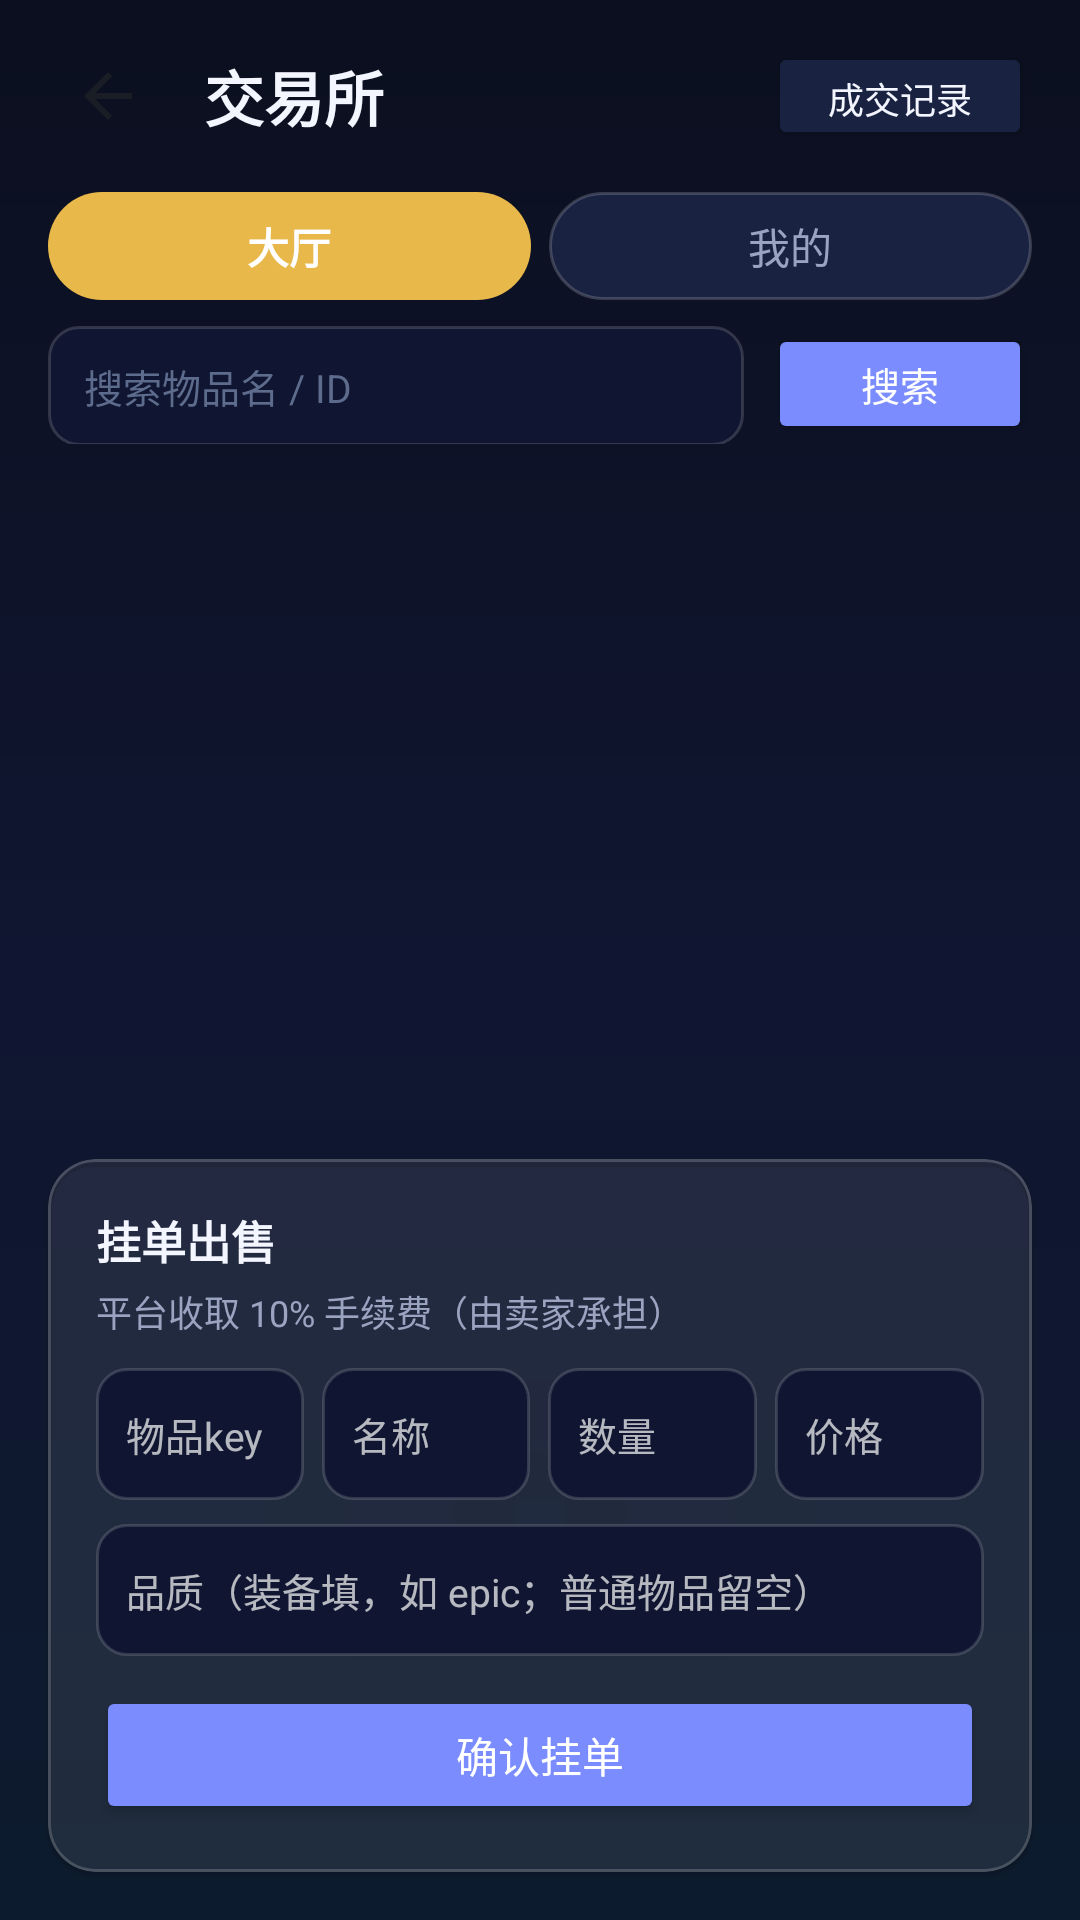

Here is an Android app screen rendered from its layout file. Give the layout XML and the strings, colors and styles it references.
<!-- AndroidManifest.xml: application theme Theme.Yishijie -->
<!-- res/layout/activity_exchange.xml -->
<?xml version="1.0" encoding="utf-8"?>
<LinearLayout xmlns:android="http://schemas.android.com/apk/res/android"
    xmlns:app="http://schemas.android.com/apk/res-auto"
    android:layout_width="match_parent"
    android:layout_height="match_parent"
    android:orientation="vertical"
    android:background="@drawable/bg_app">

    
    <LinearLayout
        android:layout_width="match_parent"
        android:layout_height="wrap_content"
        android:orientation="horizontal"
        android:gravity="center_vertical"
        android:paddingStart="16dp"
        android:paddingEnd="16dp"
        android:paddingTop="12dp"
        android:paddingBottom="12dp">

        <ImageButton
            android:id="@+id/btnBack"
            android:layout_width="40dp"
            android:layout_height="40dp"
            app:srcCompat="@drawable/ic_back"
            android:background="?attr/selectableItemBackgroundBorderless"
            android:contentDescription="返回" />

        <TextView
            android:layout_width="0dp"
            android:layout_height="wrap_content"
            android:layout_weight="1"
            android:text="交易所"
            android:textSize="20sp"
            android:textColor="@color/text_primary"
            android:textStyle="bold"
            android:layout_marginStart="12dp" />

        <Button
            android:id="@+id/btnHistory"
            android:layout_width="wrap_content"
            android:layout_height="36dp"
            android:text="成交记录"
            android:textSize="12sp"
            android:backgroundTint="@color/surface_light"
            android:textColor="@color/text_primary" />
    </LinearLayout>

    
    <LinearLayout
        android:layout_width="match_parent"
        android:layout_height="wrap_content"
        android:orientation="horizontal"
        android:paddingStart="16dp"
        android:paddingEnd="16dp"
        android:paddingBottom="8dp">

        <TextView
            android:id="@+id/tabHall"
            android:layout_width="0dp"
            android:layout_height="36dp"
            android:layout_weight="1"
            android:text="大厅"
            android:textSize="14sp"
            android:textColor="#FFFFFF"
            android:textStyle="bold"
            android:gravity="center"
            android:layout_marginEnd="6dp"
            android:background="@drawable/bg_tab_selected" />

        <TextView
            android:id="@+id/tabMine"
            android:layout_width="0dp"
            android:layout_height="36dp"
            android:layout_weight="1"
            android:text="我的"
            android:textSize="14sp"
            android:textColor="#9AA3C0"
            android:gravity="center"
            android:background="@drawable/bg_tab_unselected" />
    </LinearLayout>

    <LinearLayout
        android:layout_width="match_parent"
        android:layout_height="wrap_content"
        android:orientation="horizontal"
        android:paddingStart="16dp"
        android:paddingEnd="16dp"
        android:paddingBottom="10dp">

        <EditText
            android:id="@+id/etSearch"
            android:layout_width="0dp"
            android:layout_height="40dp"
            android:layout_weight="1"
            android:hint="搜索物品名 / ID"
            android:textSize="13sp"
            android:textColor="@color/text_primary"
            android:textColorHint="@color/text_hint"
            android:background="@drawable/bg_input"
            android:paddingHorizontal="12dp"
            android:inputType="text"
            android:layout_marginEnd="8dp" />

        <Button
            android:id="@+id/btnSearch"
            android:layout_width="wrap_content"
            android:layout_height="40dp"
            android:text="搜索"
            android:textSize="13sp"
            android:backgroundTint="@color/primary" />
    </LinearLayout>

    <ScrollView
        android:layout_width="match_parent"
        android:layout_height="0dp"
        android:layout_weight="1"
        android:fillViewport="true">
        <LinearLayout
            android:id="@+id/llListings"
            android:layout_width="match_parent"
            android:layout_height="wrap_content"
            android:orientation="vertical"
            android:paddingStart="16dp"
            android:paddingEnd="16dp"
            android:paddingBottom="8dp" />
    </ScrollView>

    <TextView
        android:id="@+id/tvStatus"
        android:layout_width="match_parent"
        android:layout_height="wrap_content"
        android:text=""
        android:textSize="13sp"
        android:textColor="@color/text_secondary"
        android:gravity="center"
        android:paddingTop="4dp"
        android:paddingBottom="4dp" />

    
    <com.google.android.material.card.MaterialCardView
        android:layout_width="match_parent"
        android:layout_height="wrap_content"
        app:cardBackgroundColor="@color/glass_card"
        app:cardCornerRadius="16dp"
        app:cardElevation="1dp"
        app:strokeColor="@color/glass_border"
        app:strokeWidth="1dp"
        android:layout_marginStart="16dp"
        android:layout_marginEnd="16dp"
        android:layout_marginBottom="16dp">

        <LinearLayout
            android:layout_width="match_parent"
            android:layout_height="wrap_content"
            android:orientation="vertical"
            android:padding="16dp">

            <TextView
                android:layout_width="wrap_content"
                android:layout_height="wrap_content"
                android:text="挂单出售"
                android:textSize="15sp"
                android:textColor="@color/text_primary"
                android:textStyle="bold"
                android:layout_marginBottom="4dp" />

            <TextView
                android:layout_width="wrap_content"
                android:layout_height="wrap_content"
                android:text="平台收取 10% 手续费（由卖家承担）"
                android:textSize="12sp"
                android:textColor="@color/text_secondary"
                android:layout_marginBottom="10dp" />

            <LinearLayout
                android:layout_width="match_parent"
                android:layout_height="wrap_content"
                android:orientation="horizontal">
                <EditText
                    android:id="@+id/etItemKey"
                    android:layout_width="0dp"
                    android:layout_height="44dp"
                    android:layout_weight="1"
                    android:hint="物品key"
                    android:textSize="13sp"
                    android:background="@drawable/bg_input"
                    android:paddingHorizontal="10dp"
                    android:layout_marginEnd="6dp" />
                <EditText
                    android:id="@+id/etItemName"
                    android:layout_width="0dp"
                    android:layout_height="44dp"
                    android:layout_weight="1"
                    android:hint="名称"
                    android:textSize="13sp"
                    android:background="@drawable/bg_input"
                    android:paddingHorizontal="10dp"
                    android:layout_marginEnd="6dp" />
                <EditText
                    android:id="@+id/etItemQty"
                    android:layout_width="0dp"
                    android:layout_height="44dp"
                    android:layout_weight="1"
                    android:hint="数量"
                    android:inputType="number"
                    android:textSize="13sp"
                    android:background="@drawable/bg_input"
                    android:paddingHorizontal="10dp"
                    android:layout_marginEnd="6dp" />
                <EditText
                    android:id="@+id/etItemPrice"
                    android:layout_width="0dp"
                    android:layout_height="44dp"
                    android:layout_weight="1"
                    android:hint="价格"
                    android:inputType="number"
                    android:textSize="13sp"
                    android:background="@drawable/bg_input"
                    android:paddingHorizontal="10dp" />
            </LinearLayout>

            <EditText
                android:id="@+id/etItemQuality"
                android:layout_width="match_parent"
                android:layout_height="44dp"
                android:hint="品质（装备填，如 epic；普通物品留空）"
                android:textSize="13sp"
                android:background="@drawable/bg_input"
                android:paddingHorizontal="10dp"
                android:layout_marginTop="8dp" />

            <Button
                android:id="@+id/btnList"
                android:layout_width="match_parent"
                android:layout_height="46dp"
                android:text="确认挂单"
                android:textSize="14sp"
                android:backgroundTint="@color/primary"
                android:layout_marginTop="10dp" />
        </LinearLayout>
    </com.google.android.material.card.MaterialCardView>
</LinearLayout>
<!-- resources referenced by this layout -->
<resources>
  <color name="glass_border">#2EFFFFFF</color>
  <color name="glass_card">#14FFFFFF</color>
  <color name="primary">#7B8CFF</color>
  <color name="surface_light">#1A2242</color>
  <color name="text_hint">#5D6B8C</color>
  <color name="text_primary">#F4F6FF</color>
  <color name="text_secondary">#9AA3C0</color>
  <!-- drawable bg_app (drawable) -->
  <?xml version="1.0" encoding="utf-8"?>
  <shape xmlns:android="http://schemas.android.com/apk/res/android" android:shape="rectangle">
      <gradient
          android:startColor="#0B0F1F"
          android:centerColor="#101631"
          android:endColor="#0D1B2E"
          android:angle="270" />
  </shape>
  <!-- drawable bg_input (drawable) -->
  <?xml version="1.0" encoding="utf-8"?>
  <shape xmlns:android="http://schemas.android.com/apk/res/android">
      <solid android:color="@color/surface" />
      <stroke android:width="1dp" android:color="@color/surface_border" />
      <corners android:radius="10dp" />
  </shape>
  <!-- drawable bg_tab_selected (drawable) -->
  <?xml version="1.0" encoding="utf-8"?>
  <shape xmlns:android="http://schemas.android.com/apk/res/android" android:shape="rectangle">
      <solid android:color="#E8B84A" />
      <corners android:radius="20dp" />
  </shape>
  <!-- drawable bg_tab_unselected (drawable) -->
  <?xml version="1.0" encoding="utf-8"?>
  <shape xmlns:android="http://schemas.android.com/apk/res/android" android:shape="rectangle">
      <solid android:color="#1A2242" />
      <corners android:radius="20dp" />
      <stroke android:width="1dp" android:color="#2EFFFFFF" />
  </shape>
  <!-- drawable ic_back (drawable) -->
  <?xml version="1.0" encoding="utf-8"?>
  <vector xmlns:android="http://schemas.android.com/apk/res/android"
      android:width="24dp"
      android:height="24dp"
      android:viewportWidth="24"
      android:viewportHeight="24">
      <path
          android:fillColor="#1A1D26"
          android:pathData="M20,11H7.83l5.59,-5.59L12,4l-8,8 8,8 1.41,-1.41L7.83,13H20v-2z"/>
  </vector>
  <style name="Theme.Yishijie" parent="Theme.MaterialComponents.NoActionBar">
          <item name="colorPrimary">@color/primary</item>
          <item name="colorPrimaryDark">@color/primary_dark</item>
          <item name="colorAccent">@color/accent</item>
          <item name="android:windowBackground">@color/background</item>
          <item name="android:statusBarColor">@color/background</item>
          <item name="android:navigationBarColor">@color/background</item>
          <item name="android:windowLightStatusBar">false</item>
          <item name="android:windowLightNavigationBar">false</item>
      </style>
  <color name="surface">#101631</color>
  <color name="surface_border">#26FFFFFF</color>
  <color name="primary_dark">#5A6BE8</color>
  <color name="accent">#E8B84A</color>
  <color name="background">#0B0F1F</color>
</resources>
